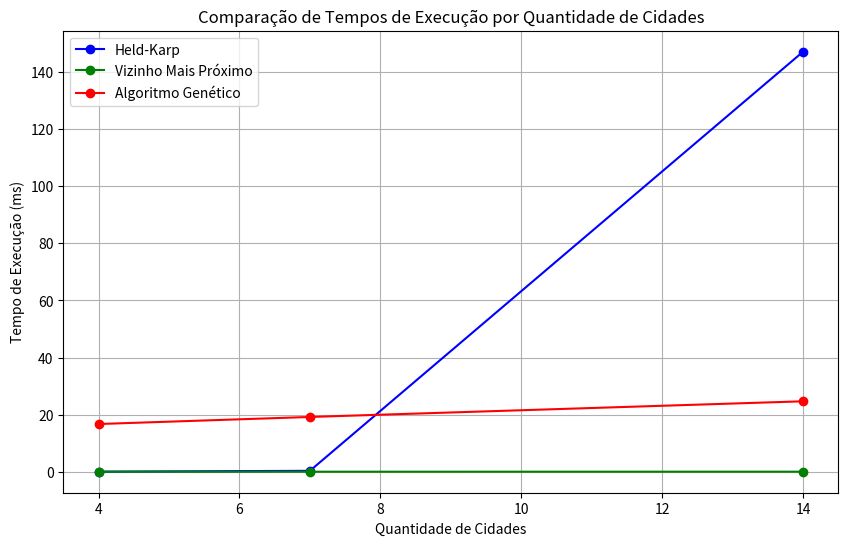

Reproduce this figure in Python.
import matplotlib.pyplot as plt


cidades = [4, 7, 14]
tempos_held_karp = [0.02740, 0.32490, 147.11170]
tempos_vizinho = [0.00870, 0.01170, 0.02010]
tempos_genetico = [16.71510, 19.18880, 24.67550]

plt.figure(figsize=(10, 6))
plt.plot(cidades, tempos_held_karp, marker='o', label="Held-Karp", color='blue')
plt.plot(cidades, tempos_vizinho, marker='o', label="Vizinho Mais Próximo", color='green')
plt.plot(cidades, tempos_genetico, marker='o', label="Algoritmo Genético", color='red')

plt.title("Comparação de Tempos de Execução por Quantidade de Cidades")
plt.xlabel("Quantidade de Cidades")
plt.ylabel("Tempo de Execução (ms)")
plt.legend()
plt.grid(True)

plt.show()
